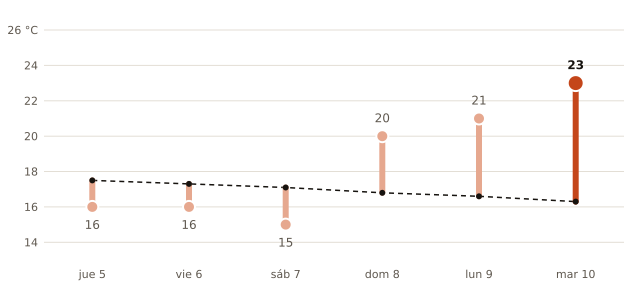

Data behind this chart, as committed beside it:
fecha, máxima_prevista_C, máxima_normal_1991_2020_C
2026-11-05, 16, 17.5
2026-11-06, 16, 17.3
2026-11-07, 15, 17.1
2026-11-08, 20, 16.8
2026-11-09, 21, 16.6
2026-11-10, 23, 16.3
